Image classification data set "classification" (jshankarc/A-Smartphone-Assistance-for-Blind-Visually-Impaired-using-Deep-Learning on GitHub). Class labels (3): center, left, right.

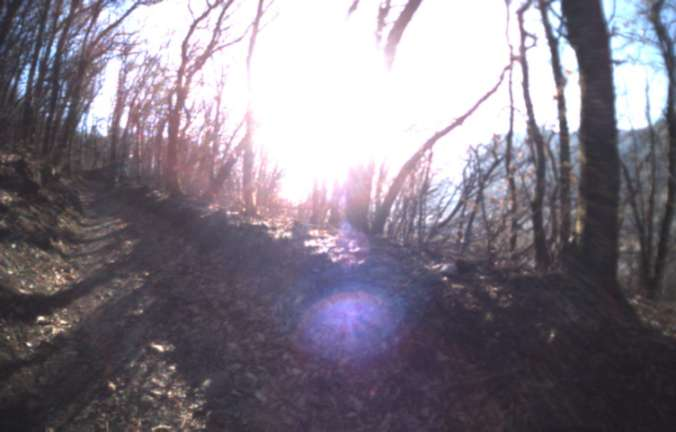
Label: right

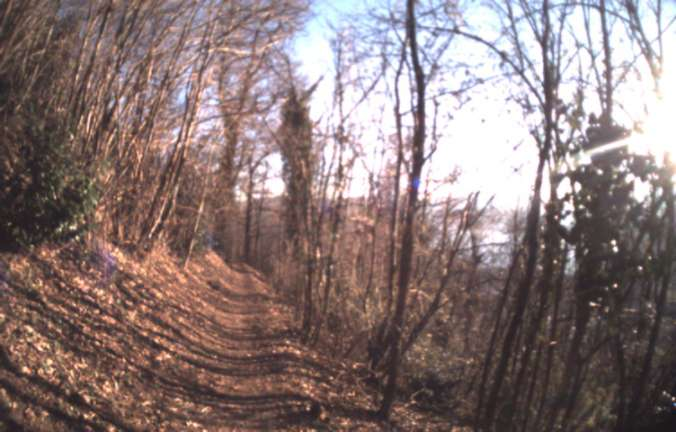
Label: center

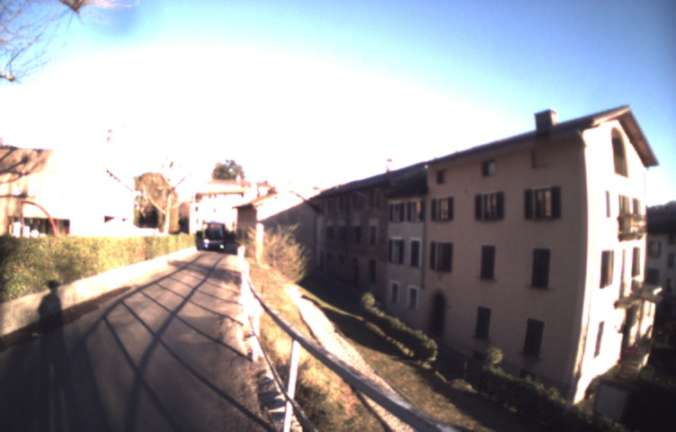
Label: center

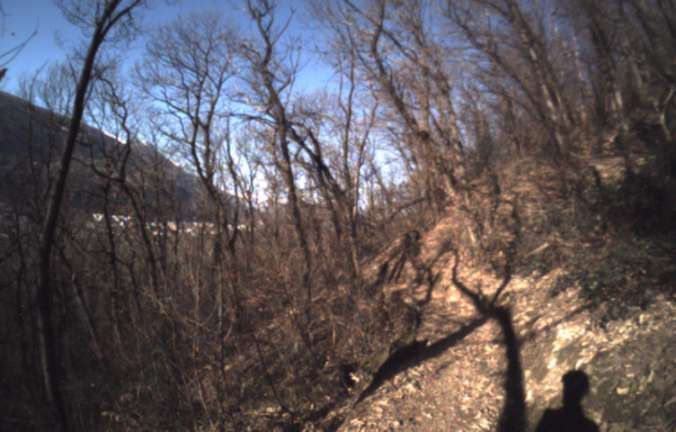
Label: left

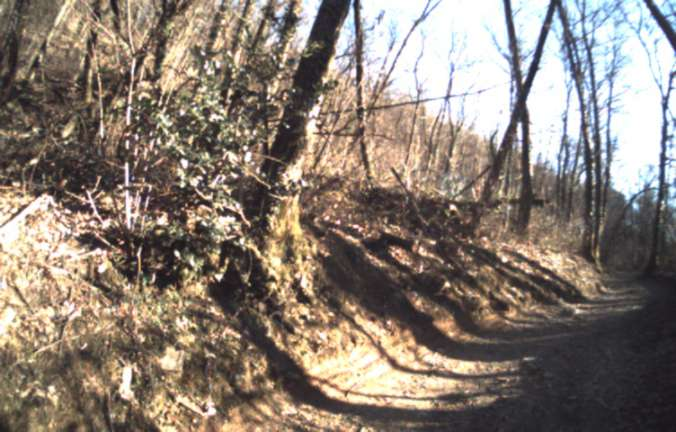
Label: left

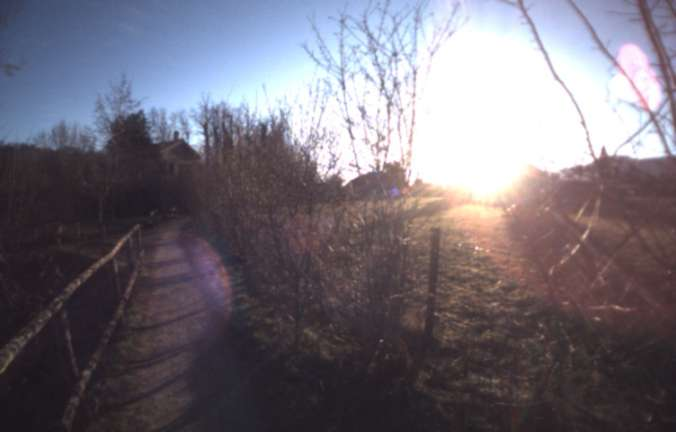
Label: right
